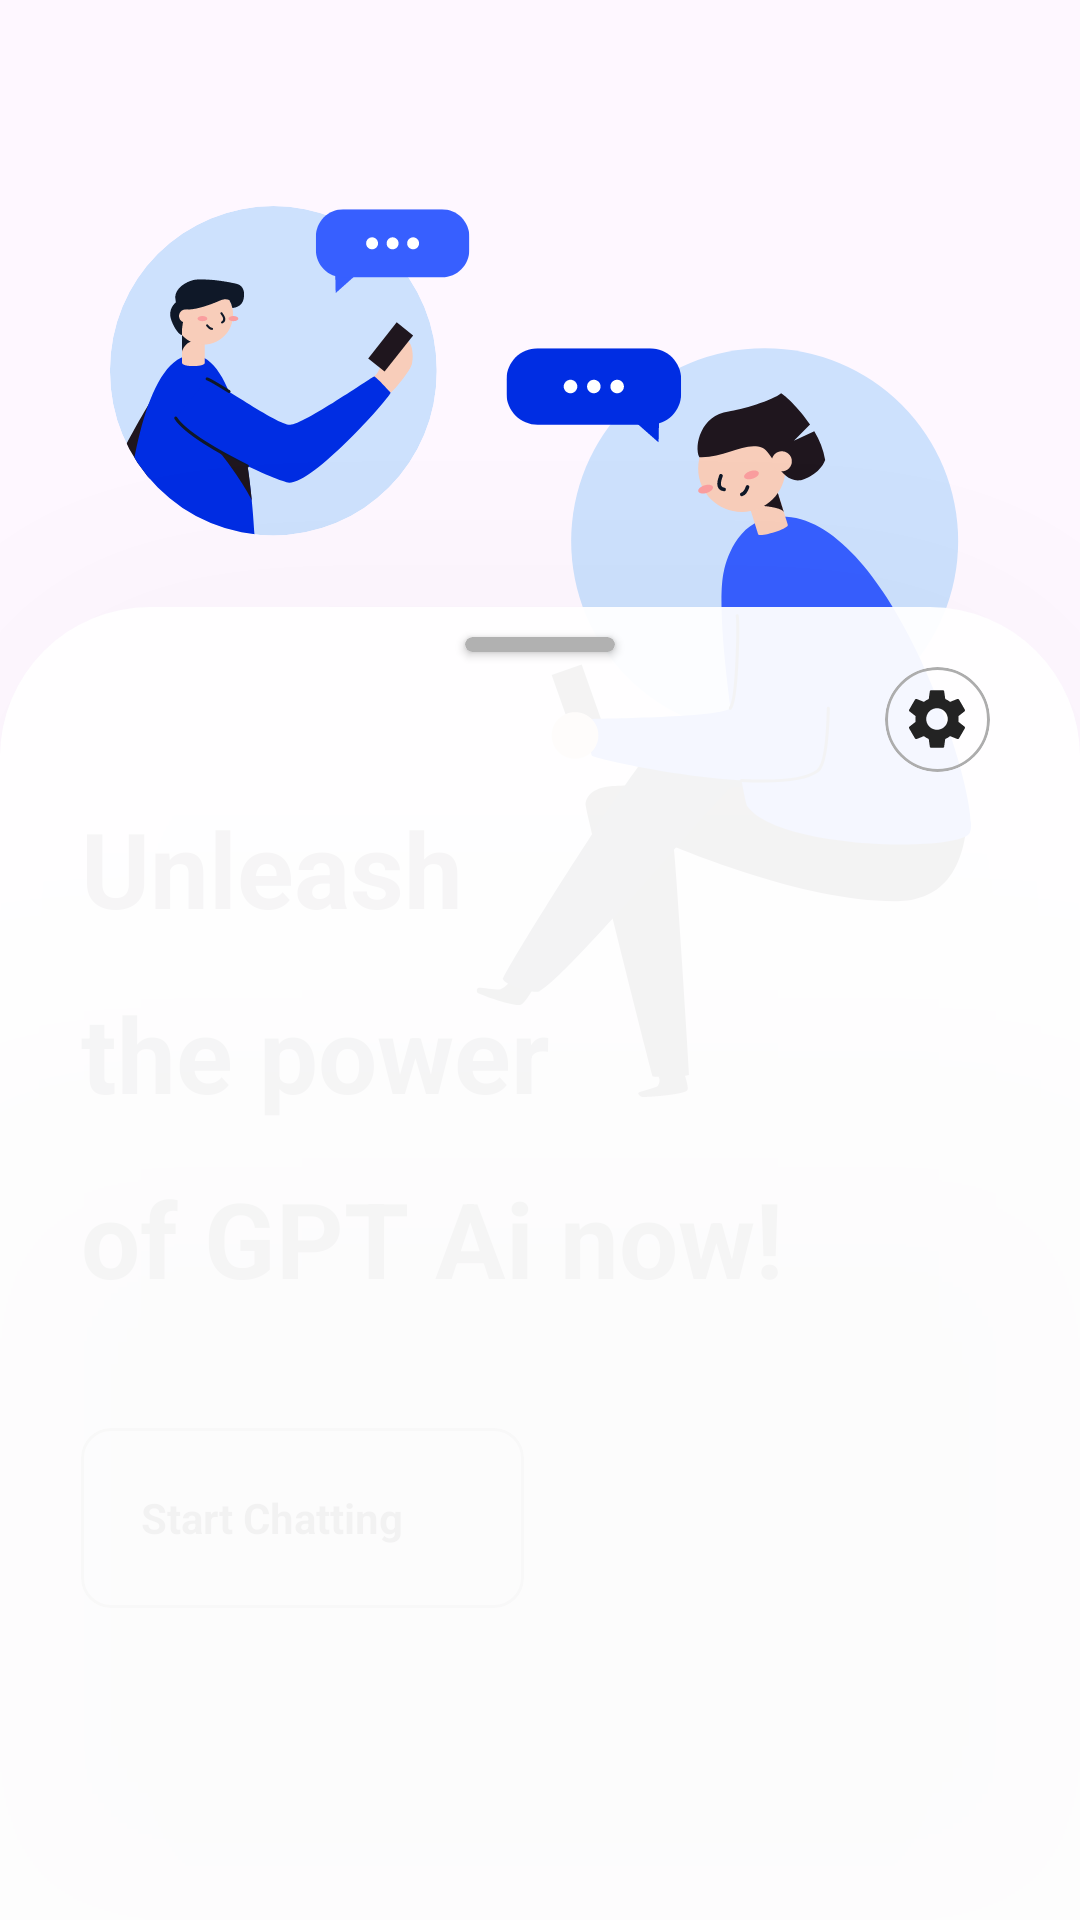

Produce the Android XML layout that renders to this screen, including the resource entries it uses.
<!-- AndroidManifest.xml: application theme Theme.AskGPTAi -->
<!-- res/layout/activity_home_page.xml -->
<?xml version="1.0" encoding="utf-8"?>
<androidx.coordinatorlayout.widget.CoordinatorLayout xmlns:android="http://schemas.android.com/apk/res/android"
    xmlns:app="http://schemas.android.com/apk/res-auto"
    xmlns:tools="http://schemas.android.com/tools"
    android:layout_width="match_parent"
    android:layout_height="match_parent"
    tools:context=".HomePage"
    android:id="@+id/parent">
    <androidx.constraintlayout.widget.ConstraintLayout
        android:layout_width="match_parent"
        android:layout_height="match_parent">
        <ImageView
            android:layout_width="wrap_content"
            android:layout_height="wrap_content"
            android:src="@drawable/flipped_illustration"
            app:layout_constraintTop_toTopOf="parent"
            app:layout_constraintLeft_toLeftOf="parent"
            app:layout_constraintRight_toRightOf="parent"
            app:layout_constraintBottom_toBottomOf="parent"
            app:layout_constraintVertical_bias="0.2"
            android:id="@+id/mainIllustration"/>
        <TextView
            android:layout_width="wrap_content"
            android:layout_height="wrap_content"
            android:text="Unleash"
            android:textStyle="bold"
            android:textSize="35sp"
            app:layout_constraintTop_toBottomOf="@id/mainIllustration"
            app:layout_constraintLeft_toLeftOf="@id/mainIllustration"
            android:layout_marginTop="-100dp"
            android:layout_marginLeft="-10dp"
            android:id="@+id/unleashText"/>
        <TextView
            android:layout_width="wrap_content"
            android:layout_height="wrap_content"
            android:text="the power"
            android:textSize="35sp"
            android:textStyle="bold"
            app:layout_constraintTop_toBottomOf="@id/unleashText"
            app:layout_constraintLeft_toLeftOf="@id/unleashText"
            android:layout_marginTop="15dp"
            android:id="@+id/powertext"/>
        <TextView
            android:layout_width="wrap_content"
            android:layout_height="wrap_content"
            android:text="of GPT Ai now!"
            android:textStyle="bold"
            android:textSize="35sp"
            android:id="@+id/gptText"
            app:layout_constraintTop_toBottomOf="@id/powertext"
            app:layout_constraintLeft_toLeftOf="@id/powertext"
            android:layout_marginTop="15dp"/>
        <com.google.android.material.card.MaterialCardView
            android:layout_width="wrap_content"
            android:layout_height="60dp"
            android:id="@+id/click"
            app:strokeColor="#909090"
            app:strokeWidth="1dp"
            app:cardCornerRadius="10dp"
            app:cardBackgroundColor="#0000FFFF"
            android:clickable="true"
            app:layout_constraintTop_toBottomOf="@id/gptText"
            app:layout_constraintLeft_toLeftOf="@id/gptText"
            android:layout_marginTop="40dp"
            android:foreground="?attr/selectableItemBackgroundBorderless">
            <TextView
                android:layout_width="wrap_content"
                android:layout_height="wrap_content"
                android:text="Start Chatting"
                android:textStyle="bold"
                android:layout_gravity="center"
                android:textColor="@color/black"
                android:id="@+id/textStart"
                android:paddingRight="40dp"
                android:paddingLeft="20dp"/>
            <ImageView
                android:layout_width="wrap_content"
                android:layout_height="wrap_content"
                android:src="@drawable/arrow_out"
                android:id="@+id/iconStart"
                android:layout_gravity="center_vertical|end"
                android:paddingHorizontal="10dp"/>
        </com.google.android.material.card.MaterialCardView>
    </androidx.constraintlayout.widget.ConstraintLayout>

    <FrameLayout
        android:layout_width="match_parent"
        android:layout_height="match_parent"
        android:visibility="visible"
        app:layout_behavior="com.google.android.material.bottomsheet.BottomSheetBehavior"
        android:elevation="200dp"
        android:id="@+id/bottomsheet"
        android:background="@drawable/bottom_sheet">
        <androidx.cardview.widget.CardView
            android:layout_width="50dp"
            android:layout_gravity="center_horizontal"
            android:layout_marginTop="10dp"
            android:layout_height="5dp"
            app:cardBackgroundColor="#B1B1B1"
            app:cardCornerRadius="10dp"/>
        <com.google.android.material.card.MaterialCardView
            android:layout_width="35dp"
            android:layout_height="35dp"
            android:clickable="true"
            android:foreground="?attr/selectableItemBackgroundBorderless"
            app:cardCornerRadius="20dp"
            android:layout_gravity="center_horizontal|end"
            android:layout_marginTop="20dp"
            android:layout_marginEnd="30dp"
            app:cardBackgroundColor="#0000FFFF"
            app:cardElevation="0dp"
            app:strokeColor="#ADADAD"
            android:id="@+id/settingCard">
            <ImageView
                android:layout_width="wrap_content"
                android:layout_height="wrap_content"
                android:src="@drawable/setting"
                android:id="@+id/settingIcon"
                android:layout_gravity="center"/>
        </com.google.android.material.card.MaterialCardView>
        <androidx.constraintlayout.widget.ConstraintLayout
            android:layout_width="match_parent"
            android:layout_height="match_parent">
            <androidx.recyclerview.widget.RecyclerView
                android:layout_width="match_parent"
                android:layout_height="match_parent"
                android:layout_marginTop="55dp"
                android:padding="15dp"
                app:layout_constraintTop_toTopOf="parent"
                app:layout_constraintLeft_toLeftOf="parent"
                app:layout_constraintBottom_toBottomOf="parent"
                app:layout_constraintRight_toRightOf="parent"
                android:id="@+id/messageRecycleView"
                app:layout_constraintVertical_bias="0"
                android:layout_marginBottom="90dp"/>
            <androidx.cardview.widget.CardView
                android:layout_width="match_parent"
                android:layout_height="wrap_content"
                app:cardCornerRadius="30dp"
                app:layout_constraintTop_toBottomOf="@id/messageRecycleView"
                app:layout_constraintBottom_toBottomOf="parent"
                app:layout_constraintLeft_toLeftOf="parent"
                app:layout_constraintRight_toRightOf="parent"
                android:layout_marginHorizontal="25dp"
                app:cardElevation="0dp"
                app:layout_constraintVertical_bias="1"
                android:id="@+id/messageTypeCard"
                android:layout_marginBottom="30dp"
                app:cardBackgroundColor="#EFEDED">
                <EditText
                    android:layout_width="250dp"
                    android:layout_height="wrap_content"
                    android:background="#0000FFFF"
                    android:hint="Type your message here"
                    android:textSize="14sp"
                    android:id="@+id/messageBox"
                    android:maxHeight="230dp"
                    android:padding="20dp"/>
                <androidx.cardview.widget.CardView
                    android:layout_width="50dp"
                    android:layout_height="50dp"
                    app:cardCornerRadius="30dp"
                    android:layout_gravity="center_vertical|end"
                    app:cardBackgroundColor="#1D1E35"
                    app:cardElevation="0dp"
                    android:id="@+id/sendButton"
                    android:clickable="true"
                    android:foreground="?attr/selectableItemBackgroundBorderless"
                    android:layout_marginEnd="5dp">
                    <ImageView
                        android:layout_width="wrap_content"
                        android:layout_height="wrap_content"
                        android:src="@drawable/send"
                        app:tint="@color/white"
                        android:layout_gravity="center"/>
                </androidx.cardview.widget.CardView>

            </androidx.cardview.widget.CardView>
        </androidx.constraintlayout.widget.ConstraintLayout>


    </FrameLayout>

    <FrameLayout
        android:layout_width="match_parent"
        android:layout_height="500dp"
        android:background="@drawable/settings_bottomsheet"
        app:layout_behavior="com.google.android.material.bottomsheet.BottomSheetBehavior"
        android:elevation="200dp"
        android:visibility="gone"
        android:id="@+id/settings_bottomsheet">
        <androidx.cardview.widget.CardView
            android:layout_width="50dp"
            android:layout_gravity="center_horizontal"
            android:layout_marginTop="10dp"
            android:layout_height="5dp"
            app:cardBackgroundColor="#B1B1B1"
            app:cardCornerRadius="10dp"/>
        <com.google.android.material.card.MaterialCardView
            android:layout_width="40dp"
            android:layout_height="40dp"
            app:cardCornerRadius="20dp"
            app:cardElevation="0dp"
            android:id="@+id/closeSetiings"
            app:strokeWidth="1dp"
            app:strokeColor="#ADADAD"
            app:cardBackgroundColor="#0000FFFF"
            android:layout_gravity="center_horizontal|end"
            android:layout_marginTop="20dp"
            android:layout_marginEnd="35dp">
            <ImageView
                android:layout_width="20dp"
                android:layout_height="20dp"
                android:src="@drawable/close"
                android:layout_gravity="center" />
        </com.google.android.material.card.MaterialCardView>
    </FrameLayout>

</androidx.coordinatorlayout.widget.CoordinatorLayout>
<!-- resources referenced by this layout -->
<resources>
  <color name="black">#FF000000</color>
  <color name="white">#FFFFFFFF</color>
  <!-- drawable bottom_sheet (drawable) -->
  <?xml version="1.0" encoding="utf-8"?>
  <shape xmlns:android="http://schemas.android.com/apk/res/android">
      <solid
          android:color="#F2FFFFFF"/>
      <corners
          android:topLeftRadius="50dp"
          android:topRightRadius="50dp"/>
  </shape>
  <!-- drawable flipped_illustration: vector/xml drawable (drawable, 12370 chars, omitted) -->
  <!-- drawable send (drawable) -->
  <vector android:autoMirrored="true" android:height="24dp"
      android:tint="#232323" android:viewportHeight="24"
      android:viewportWidth="24" android:width="24dp" xmlns:android="http://schemas.android.com/apk/res/android">
      <path android:fillColor="@android:color/white" android:pathData="M2.01,21L23,12 2.01,3 2,10l15,2 -15,2z"/>
  </vector>
  <!-- drawable setting (drawable) -->
  <vector android:height="24dp" android:tint="#232323"
      android:viewportHeight="24" android:viewportWidth="24"
      android:width="24dp" xmlns:android="http://schemas.android.com/apk/res/android">
      <path android:fillColor="@android:color/white" android:pathData="M19.14,12.94c0.04,-0.3 0.06,-0.61 0.06,-0.94c0,-0.32 -0.02,-0.64 -0.07,-0.94l2.03,-1.58c0.18,-0.14 0.23,-0.41 0.12,-0.61l-1.92,-3.32c-0.12,-0.22 -0.37,-0.29 -0.59,-0.22l-2.39,0.96c-0.5,-0.38 -1.03,-0.7 -1.62,-0.94L14.4,2.81c-0.04,-0.24 -0.24,-0.41 -0.48,-0.41h-3.84c-0.24,0 -0.43,0.17 -0.47,0.41L9.25,5.35C8.66,5.59 8.12,5.92 7.63,6.29L5.24,5.33c-0.22,-0.08 -0.47,0 -0.59,0.22L2.74,8.87C2.62,9.08 2.66,9.34 2.86,9.48l2.03,1.58C4.84,11.36 4.8,11.69 4.8,12s0.02,0.64 0.07,0.94l-2.03,1.58c-0.18,0.14 -0.23,0.41 -0.12,0.61l1.92,3.32c0.12,0.22 0.37,0.29 0.59,0.22l2.39,-0.96c0.5,0.38 1.03,0.7 1.62,0.94l0.36,2.54c0.05,0.24 0.24,0.41 0.48,0.41h3.84c0.24,0 0.44,-0.17 0.47,-0.41l0.36,-2.54c0.59,-0.24 1.13,-0.56 1.62,-0.94l2.39,0.96c0.22,0.08 0.47,0 0.59,-0.22l1.92,-3.32c0.12,-0.22 0.07,-0.47 -0.12,-0.61L19.14,12.94zM12,15.6c-1.98,0 -3.6,-1.62 -3.6,-3.6s1.62,-3.6 3.6,-3.6s3.6,1.62 3.6,3.6S13.98,15.6 12,15.6z"/>
  </vector>
  <!-- drawable settings_bottomsheet (drawable) -->
  <?xml version="1.0" encoding="utf-8"?>
  <shape xmlns:android="http://schemas.android.com/apk/res/android">
      <solid
          android:color="@color/white"/>
      <corners
          android:topLeftRadius="45dp"
          android:topRightRadius="45dp"/>
  </shape>
  <style name="Theme.AskGPTAi" parent="Base.Theme.AskGPTAi" />
  <style name="Base.Theme.AskGPTAi" parent="Theme.Material3.DayNight.NoActionBar">
          
          
      </style>
</resources>
